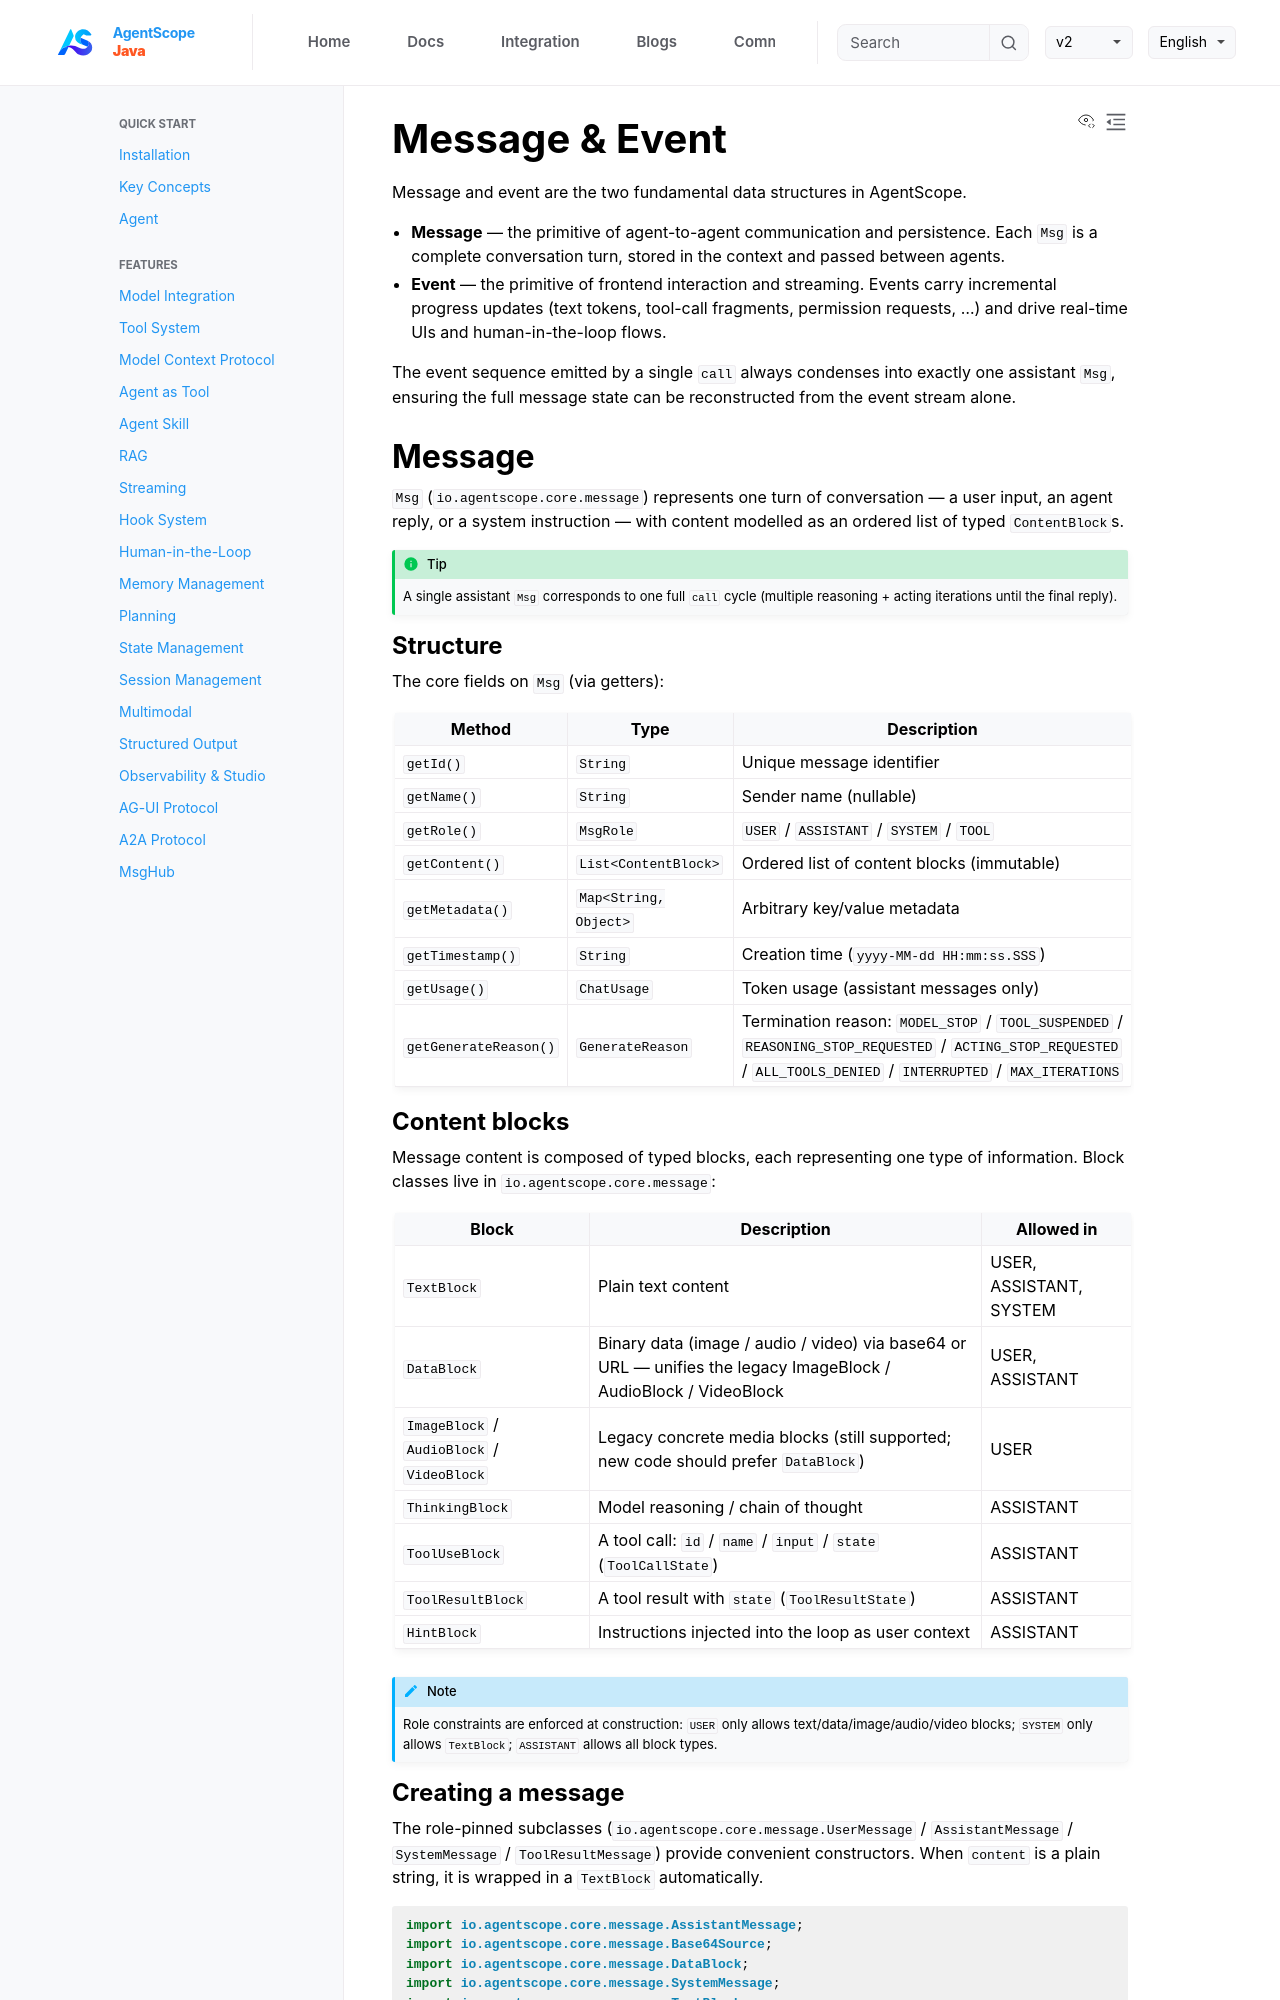

repository: lifl00001/agentscope-java · page: v2/en/docs/building-blocks/message-and-event.html · generator: jekyll

---
title: "Message & Event"
description: "The core data abstractions for agent communication and streaming"
---

Message and event are the two fundamental data structures in AgentScope.

- **Message** — the primitive of agent-to-agent communication and persistence. Each `Msg` is a complete conversation turn, stored in the context and passed between agents.
- **Event** — the primitive of frontend interaction and streaming. Events carry incremental progress updates (text tokens, tool-call fragments, permission requests, …) and drive real-time UIs and human-in-the-loop flows.

The event sequence emitted by a single `call` always condenses into exactly one assistant `Msg`, ensuring the full message state can be reconstructed from the event stream alone.

## Message

`Msg` (`io.agentscope.core.message`) represents one turn of conversation — a user input, an agent reply, or a system instruction — with content modelled as an ordered list of typed `ContentBlock`s.

:::{tip}
A single assistant `Msg` corresponds to one full `call` cycle (multiple reasoning + acting iterations until the final reply).
:::

### Structure

The core fields on `Msg` (via getters):

| Method | Type | Description |
|--------|------|-------------|
| `getId()` | `String` | Unique message identifier |
| `getName()` | `String` | Sender name (nullable) |
| `getRole()` | `MsgRole` | `USER` / `ASSISTANT` / `SYSTEM` / `TOOL` |
| `getContent()` | `List<ContentBlock>` | Ordered list of content blocks (immutable) |
| `getMetadata()` | `Map<String, Object>` | Arbitrary key/value metadata |
| `getTimestamp()` | `String` | Creation time (`yyyy-MM-dd HH:mm:ss.SSS`) |
| `getUsage()` | `ChatUsage` | Token usage (assistant messages only) |
| `getGenerateReason()` | `GenerateReason` | Termination reason: `MODEL_STOP` / `TOOL_SUSPENDED` / `REASONING_STOP_REQUESTED` / `ACTING_STOP_REQUESTED` / `ALL_TOOLS_DENIED` / `INTERRUPTED` / `MAX_ITERATIONS` |

### Content blocks

Message content is composed of typed blocks, each representing one type of information. Block classes live in `io.agentscope.core.message`:

| Block | Description | Allowed in |
|-------|-------------|-----------|
| `TextBlock` | Plain text content | USER, ASSISTANT, SYSTEM |
| `DataBlock` | Binary data (image / audio / video) via base64 or URL — unifies the legacy ImageBlock / AudioBlock / VideoBlock | USER, ASSISTANT |
| `ImageBlock` / `AudioBlock` / `VideoBlock` | Legacy concrete media blocks (still supported; new code should prefer `DataBlock`) | USER |
| `ThinkingBlock` | Model reasoning / chain of thought | ASSISTANT |
| `ToolUseBlock` | A tool call: `id` / `name` / `input` / `state` (`ToolCallState`) | ASSISTANT |
| `ToolResultBlock` | A tool result with `state` (`ToolResultState`) | ASSISTANT |
| `HintBlock` | Instructions injected into the loop as user context | ASSISTANT |

:::{note}
Role constraints are enforced at construction: `USER` only allows text/data/image/audio/video blocks; `SYSTEM` only allows `TextBlock`; `ASSISTANT` allows all block types.
:::

### Creating a message

The role-pinned subclasses (`io.agentscope.core.message.UserMessage` / `AssistantMessage` / `SystemMessage` / `ToolResultMessage`) provide convenient constructors. When `content` is a plain string, it is wrapped in a `TextBlock` automatically.

```java
import io.agentscope.core.message.AssistantMessage;
import io.agentscope.core.message.Base64Source;
import io.agentscope.core.message.DataBlock;
import io.agentscope.core.message.SystemMessage;
import io.agentscope.core.message.TextBlock;
import io.agentscope.core.message.UserMessage;

// User message — text only
UserMessage userText = new UserMessage("user", "What's in this image?");

// Multi-modal user message
UserMessage userMulti =
        new UserMessage(
                "user",
                TextBlock.builder().text("Describe this image:").build(),
                DataBlock.builder()
                        .source(Base64Source.builder()
                                .data("...")
                                .mediaType("image/png")
                                .build())
                        .build());

// System message — text only
SystemMessage systemMsg = new SystemMessage("system", "You are a helpful assistant.");

// Assistant message — all block types allowed
AssistantMessage assistantMsg = new AssistantMessage("agent", "Here's the result...");
```

For more optional fields (`metadata`, `timestamp`, `usage`, `generateReason`), use each subclass's `builder()`:

```java
UserMessage msg =
        UserMessage.builder()
                .name("user")
                .textContent("Hello")
                .build();
```
